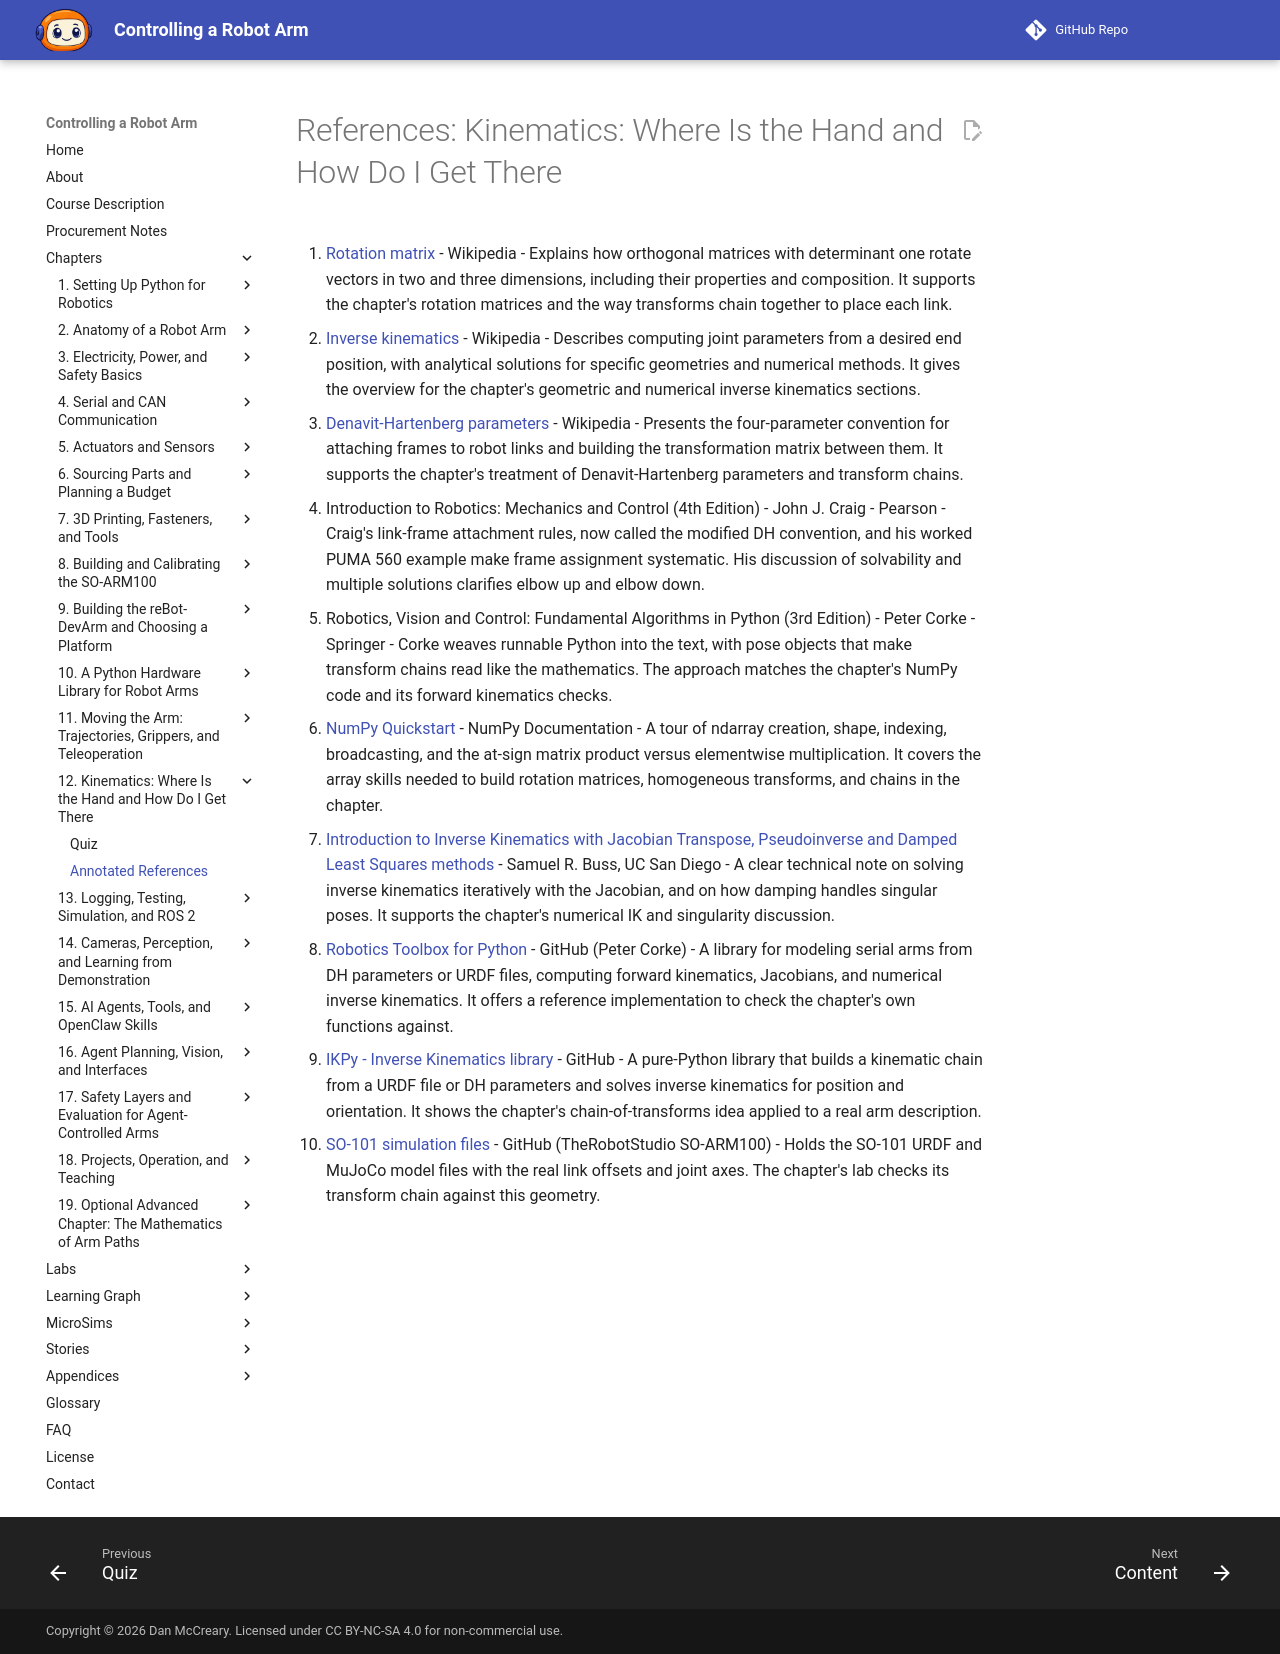

repository: dmccreary/robot-arm · page: chapters/12-kinematics/references/index.html · generator: mkdocs

# References: Kinematics: Where Is the Hand and How Do I Get There

1. [Rotation matrix](https://en.wikipedia.org/wiki/Rotation_matrix) - Wikipedia - Explains how orthogonal matrices with determinant one rotate vectors in two and three dimensions, including their properties and composition. It supports the chapter's rotation matrices and the way transforms chain together to place each link.

2. [Inverse kinematics](https://en.wikipedia.org/wiki/Inverse_kinematics) - Wikipedia - Describes computing joint parameters from a desired end position, with analytical solutions for specific geometries and numerical methods. It gives the overview for the chapter's geometric and numerical inverse kinematics sections.

3. [Denavit-Hartenberg parameters](https://en.wikipedia.org/wiki/Denavit%E2%80%93Hartenberg_parameters) - Wikipedia - Presents the four-parameter convention for attaching frames to robot links and building the transformation matrix between them. It supports the chapter's treatment of Denavit-Hartenberg parameters and transform chains.

4. Introduction to Robotics: Mechanics and Control (4th Edition) - John J. Craig - Pearson - Craig's link-frame attachment rules, now called the modified DH convention, and his worked PUMA 560 example make frame assignment systematic. His discussion of solvability and multiple solutions clarifies elbow up and elbow down.

5. Robotics, Vision and Control: Fundamental Algorithms in Python (3rd Edition) - Peter Corke - Springer - Corke weaves runnable Python into the text, with pose objects that make transform chains read like the mathematics. The approach matches the chapter's NumPy code and its forward kinematics checks.

6. [NumPy Quickstart](https://numpy.org/doc/stable/user/quickstart.html) - NumPy Documentation - A tour of ndarray creation, shape, indexing, broadcasting, and the at-sign matrix product versus elementwise multiplication. It covers the array skills needed to build rotation matrices, homogeneous transforms, and chains in the chapter.

7. [Introduction to Inverse Kinematics with Jacobian Transpose, Pseudoinverse and Damped Least Squares methods](https://mathweb.ucsd.edu/~sbuss/ResearchWeb/ikmethods/iksurvey.pdf) - Samuel R. Buss, UC San Diego - A clear technical note on solving inverse kinematics iteratively with the Jacobian, and on how damping handles singular poses. It supports the chapter's numerical IK and singularity discussion.

8. [Robotics Toolbox for Python](https://github.com/petercorke/robotics-toolbox-python) - GitHub (Peter Corke) - A library for modeling serial arms from DH parameters or URDF files, computing forward kinematics, Jacobians, and numerical inverse kinematics. It offers a reference implementation to check the chapter's own functions against.

9. [IKPy - Inverse Kinematics library](https://github.com/Phylliade/ikpy) - GitHub - A pure-Python library that builds a kinematic chain from a URDF file or DH parameters and solves inverse kinematics for position and orientation. It shows the chapter's chain-of-transforms idea applied to a real arm description.

10. [SO-101 simulation files](https://github.com/TheRobotStudio/SO-ARM100/tree/main/Simulation/SO101) - GitHub (TheRobotStudio SO-ARM100) - Holds the SO-101 URDF and MuJoCo model files with the real link offsets and joint axes. The chapter's lab checks its transform chain against this geometry.
